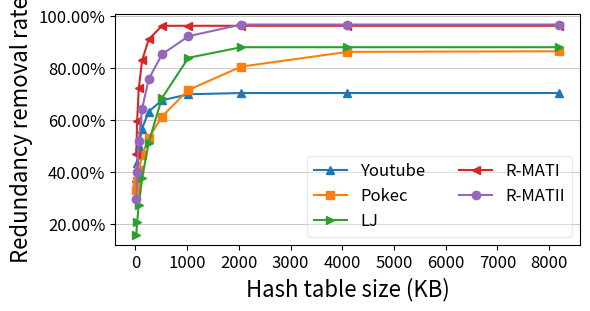

Python code for this plot: (Note: this script raises an exception after producing the figure.)
#! /usr/bin/python

import pandas as pd
import matplotlib.pyplot as plt
import numpy as np

plt.rc('axes', titlesize=16)     # fontsize of the axes title
plt.rc('axes', labelsize=16)    # fontsize of the x and y labels
plt.rc('xtick', labelsize=12)    # fontsize of the tick labels
plt.rc('ytick', labelsize=12)    # fontsize of the tick labels
plt.rc('legend', fontsize=12)    # legend fontsize

xlabel = ('Youtube', 'LJ', 'Pokec', 'R-MATI', 'R-MATII')
hash_16K =   (37.856, 32.94,  15.897, 46.927, 29.432)
hash_32K =   (43.638, 36.454, 20.594, 59.586, 40.099)
hash_64K =   (50.023, 40.722, 27.455, 72.192, 52.049)
hash_128K =  (56.734, 46.386, 37.499, 82.962, 64.302)
hash_256K =  (63.300, 52.975, 51.363, 91.060, 75.758)
hash_512K =  (67.604, 61.359, 68.470, 96.326, 85.312)
hash_1024K = (69.952, 71.616, 84.000, 96.329, 92.321)
hash_2048K = (70.424, 80.608, 88.079, 96.329, 96.809)
hash_4096K = (70.424, 86.276, 88.079, 96.329, 96.809)
hash_8192K = (70.424, 86.518, 88.079, 96.329, 96.809)

xdata = (16, 32, 64, 128, 256, 512, 1024, 2048, 4096, 8192)

youtube_rate = (hash_16K[0], hash_32K[0], hash_64K[0], hash_128K[0],
        hash_256K[0], hash_512K[0], hash_1024K[0], hash_2048K[0],
        hash_4096K[0], hash_8192K[0])

lj_rate = (hash_16K[1], hash_32K[1], hash_64K[1], hash_128K[1],
        hash_256K[1], hash_512K[1], hash_1024K[1], hash_2048K[1],
        hash_4096K[1], hash_8192K[1])

pokec_rate=(hash_16K[2], hash_32K[2], hash_64K[2], hash_128K[2],
        hash_256K[2], hash_512K[2], hash_1024K[2], hash_2048K[2],
        hash_4096K[2], hash_8192K[2])

rmat19_rate=(hash_16K[3], hash_32K[3], hash_64K[3], hash_128K[3],
        hash_256K[3], hash_512K[3], hash_1024K[3], hash_2048K[3],
        hash_4096K[3], hash_8192K[3])

rmat21_rate=(hash_16K[4], hash_32K[4], hash_64K[4], hash_128K[4],
        hash_256K[4], hash_512K[4], hash_1024K[4], hash_2048K[4],
        hash_4096K[4], hash_8192K[4])

#improve_16K = [0] * len(xdata)
#improve_32K = [0] * len(xdata)
#improve_64K = [0] * len(xdata)
#improve_128K = [0] * len(xdata)
#improve_256K = [0] * len(xdata)
#for i in range(0, len(xdata)):
#    improve_16K[i] = hash_32K[i] - hash_16K[i]
#    improve_32K[i] = hash_64K[i] - hash_32K[i]
#    improve_64K[i] = hash_128K[i] - hash_64K[i]
#    improve_128K[i] = hash_256K[i] - hash_128K[i]
#    improve_256K[i] = hash_512K[i] - hash_256K[i]
#
#youtube_improve_rate = [0] * len(xdata)
#lj_improve_rate = [0] * len(xdata)
#pokec_improve_rate = [0] * len(xdata)
#rmat19_improve_rate = [0] * len(xdata)
#rmat21_improve_rate = [0] * len(xdata)
#
#youtube_improve_rate[0] = improve_16K[0]/16.0
#youtube_improve_rate[1] = improve_32K[0]/32.0
#youtube_improve_rate[2] = improve_64K[0]/64.0
#youtube_improve_rate[3] = improve_128K[0]/128.0
#youtube_improve_rate[4] = improve_256K[0]/256.0
#
#lj_improve_rate[0] = improve_16K[1]/16.0
#lj_improve_rate[1] = improve_32K[1]/32.0
#lj_improve_rate[2] = improve_64K[1]/64.0
#lj_improve_rate[3] = improve_128K[1]/128.0
#lj_improve_rate[4] = improve_256K[1]/256.0
#
#pokec_improve_rate[0] = improve_16K[2]/16.0
#pokec_improve_rate[1] = improve_32K[2]/16.0
#pokec_improve_rate[2] = improve_64K[2]/16.0
#pokec_improve_rate[3] = improve_128K[2]/16.0
#pokec_improve_rate[4] = improve_256K[2]/16.0
#
#rmat19_improve_rate[0] = improve_16K[3]/16.0
#rmat19_improve_rate[1] = improve_32K[3]/16.0
#rmat19_improve_rate[2] = improve_64K[3]/16.0
#rmat19_improve_rate[3] = improve_128K[3]/16.0
#rmat19_improve_rate[4] = improve_256K[3]/16.0
#
#rmat21_improve_rate[0] = improve_16K[4]/16.0
#rmat21_improve_rate[1] = improve_32K[4]/16.0
#rmat21_improve_rate[2] = improve_64K[4]/16.0
#rmat21_improve_rate[3] = improve_128K[4]/16.0
#rmat21_improve_rate[4] = improve_256K[4]/16.0
#
# Plotting the bars
fig, ax = plt.subplots(figsize=(6,3))
ax.plot(xdata, youtube_rate, '-^')
ax.plot(xdata, lj_rate, '-s')
ax.plot(xdata, pokec_rate, '->')
ax.plot(xdata, rmat19_rate, '-<')
ax.plot(xdata, rmat21_rate, '-o')

# Set the y axis label
ax.set_ylabel('Redundancy removal rate')
ax.set_xlabel('Hash table size (KB)')
vals=ax.get_yticks()
ax.set_yticklabels(['{:3.2f}%'.format(x) for x in vals])
ax.grid(linewidth=0.5)
ax.xaxis.grid(False)

# Setting the x-axis and y-axis limits
#plt.xlim(min(pos)-width, max(pos)+width*4)
#plt.ylim([0.6, 1.5])

# Adding the legend and showing the plot
ret = plt.legend(['Youtube', 'Pokec', 'LJ', 'R-MATI', 'R-MATII'],
        loc='lower right',
        ncol=2)
ret.get_frame().set_alpha(0.4)
#bbox_to_anchor=(0.1, 0.3))
#plt.grid()
plt.savefig("../hash-redundancy.pdf", bbox_inches='tight')

plt.show()
